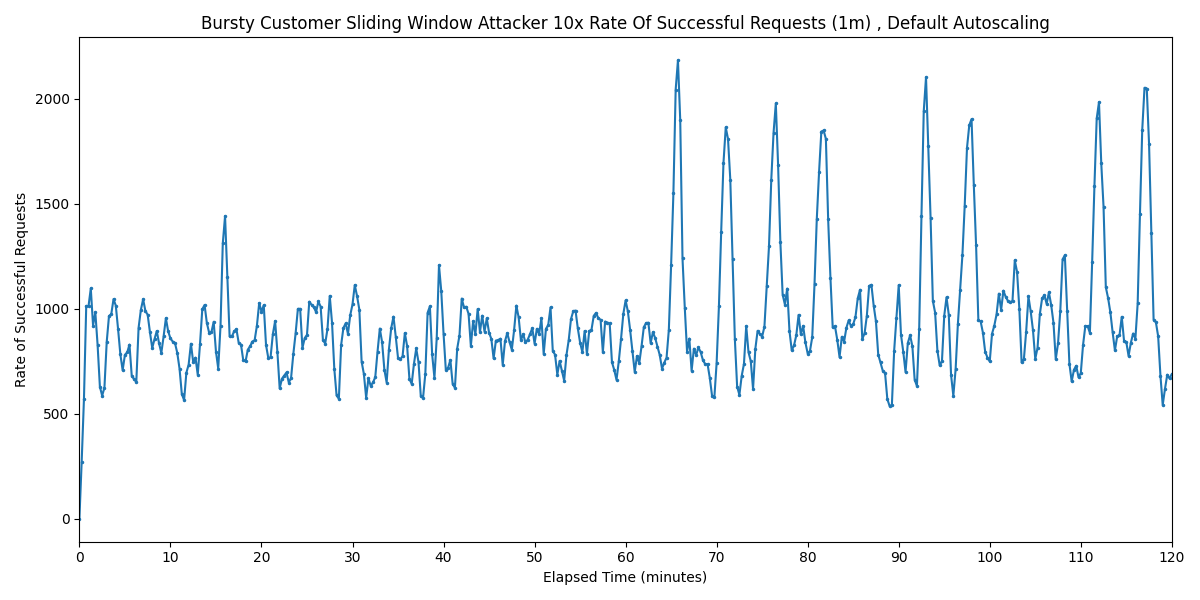

Values plotted in this chart, from the file beside it:
Timestamp, Rate of Successful Requests
2025-03-28 19:19:14.212, 0
2025-03-28 19:19:29.212, 272.4
2025-03-28 19:19:44.212, 570.1
2025-03-28 19:19:59.212, 1013
2025-03-28 19:20:14.212, 1011
2025-03-28 19:20:29.212, 1097
2025-03-28 19:20:44.212, 920
2025-03-28 19:20:59.212, 982.9
2025-03-28 19:21:14.212, 826.4
2025-03-28 19:21:29.212, 628.8
2025-03-28 19:21:44.212, 585.7
2025-03-28 19:21:59.212, 624.5
2025-03-28 19:22:14.212, 841.7
2025-03-28 19:22:29.212, 965.4
2025-03-28 19:22:44.212, 974.2
2025-03-28 19:22:59.212, 1046
2025-03-28 19:23:14.212, 1014
2025-03-28 19:23:29.212, 902
2025-03-28 19:23:44.212, 782.2
2025-03-28 19:23:59.212, 707.2
2025-03-28 19:24:14.212, 780.6
2025-03-28 19:24:29.212, 791.9
2025-03-28 19:24:44.212, 829.1
2025-03-28 19:24:59.212, 679.8
2025-03-28 19:25:14.212, 665.1
2025-03-28 19:25:29.212, 650.5
2025-03-28 19:25:44.212, 908.6
2025-03-28 19:25:59.212, 994.2
2025-03-28 19:26:14.212, 1045
2025-03-28 19:26:29.212, 989.4
2025-03-28 19:26:44.212, 971.1
2025-03-28 19:26:59.212, 887.8
2025-03-28 19:27:14.212, 812.9
2025-03-28 19:27:29.212, 855.3
2025-03-28 19:27:44.212, 893.9
2025-03-28 19:27:59.212, 835
2025-03-28 19:28:14.212, 789.6
2025-03-28 19:28:29.212, 868.3
2025-03-28 19:28:44.212, 954.9
2025-03-28 19:28:59.212, 892.6
2025-03-28 19:29:14.212, 858.6
2025-03-28 19:29:29.212, 843.5
2025-03-28 19:29:44.212, 836
2025-03-28 19:29:59.212, 789.9
2025-03-28 19:30:14.212, 714.5
2025-03-28 19:30:29.212, 593.7
2025-03-28 19:30:44.212, 564.8
2025-03-28 19:30:59.212, 695.2
2025-03-28 19:31:14.212, 733.9
2025-03-28 19:31:29.212, 833.2
2025-03-28 19:31:44.212, 746.2
2025-03-28 19:31:59.212, 766.9
2025-03-28 19:32:14.212, 685.4
2025-03-28 19:32:29.212, 833.1
2025-03-28 19:32:44.212, 997.5
2025-03-28 19:32:59.212, 1018
2025-03-28 19:33:14.212, 932
2025-03-28 19:33:29.212, 885.8
2025-03-28 19:33:44.212, 887.7
2025-03-28 19:33:59.212, 937.7
... 421 more rows
